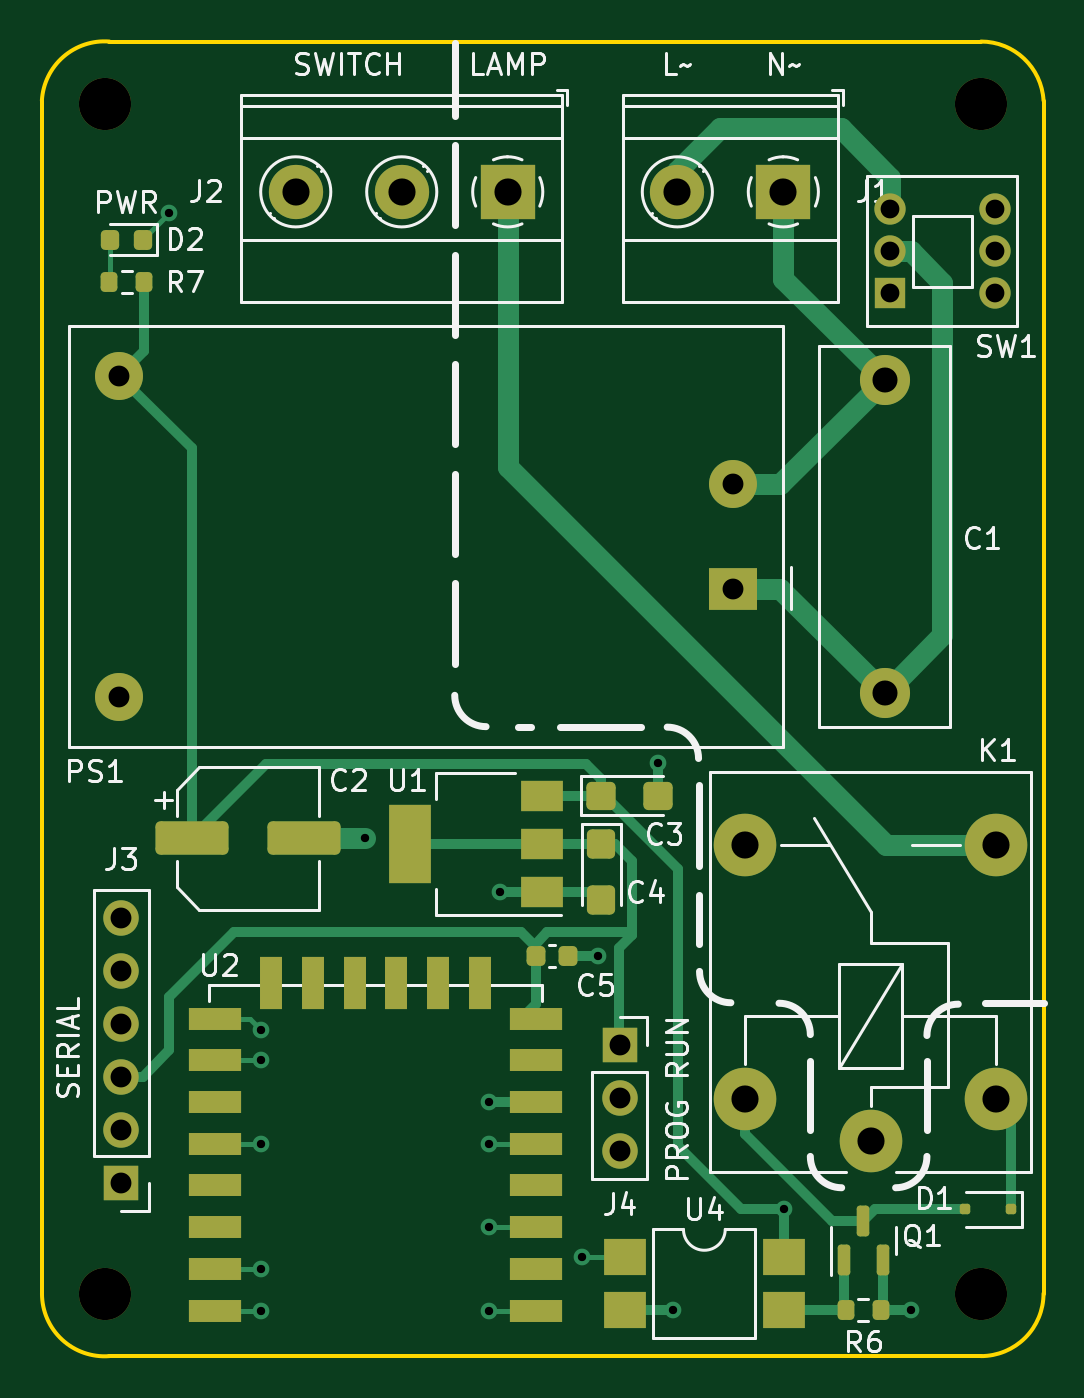
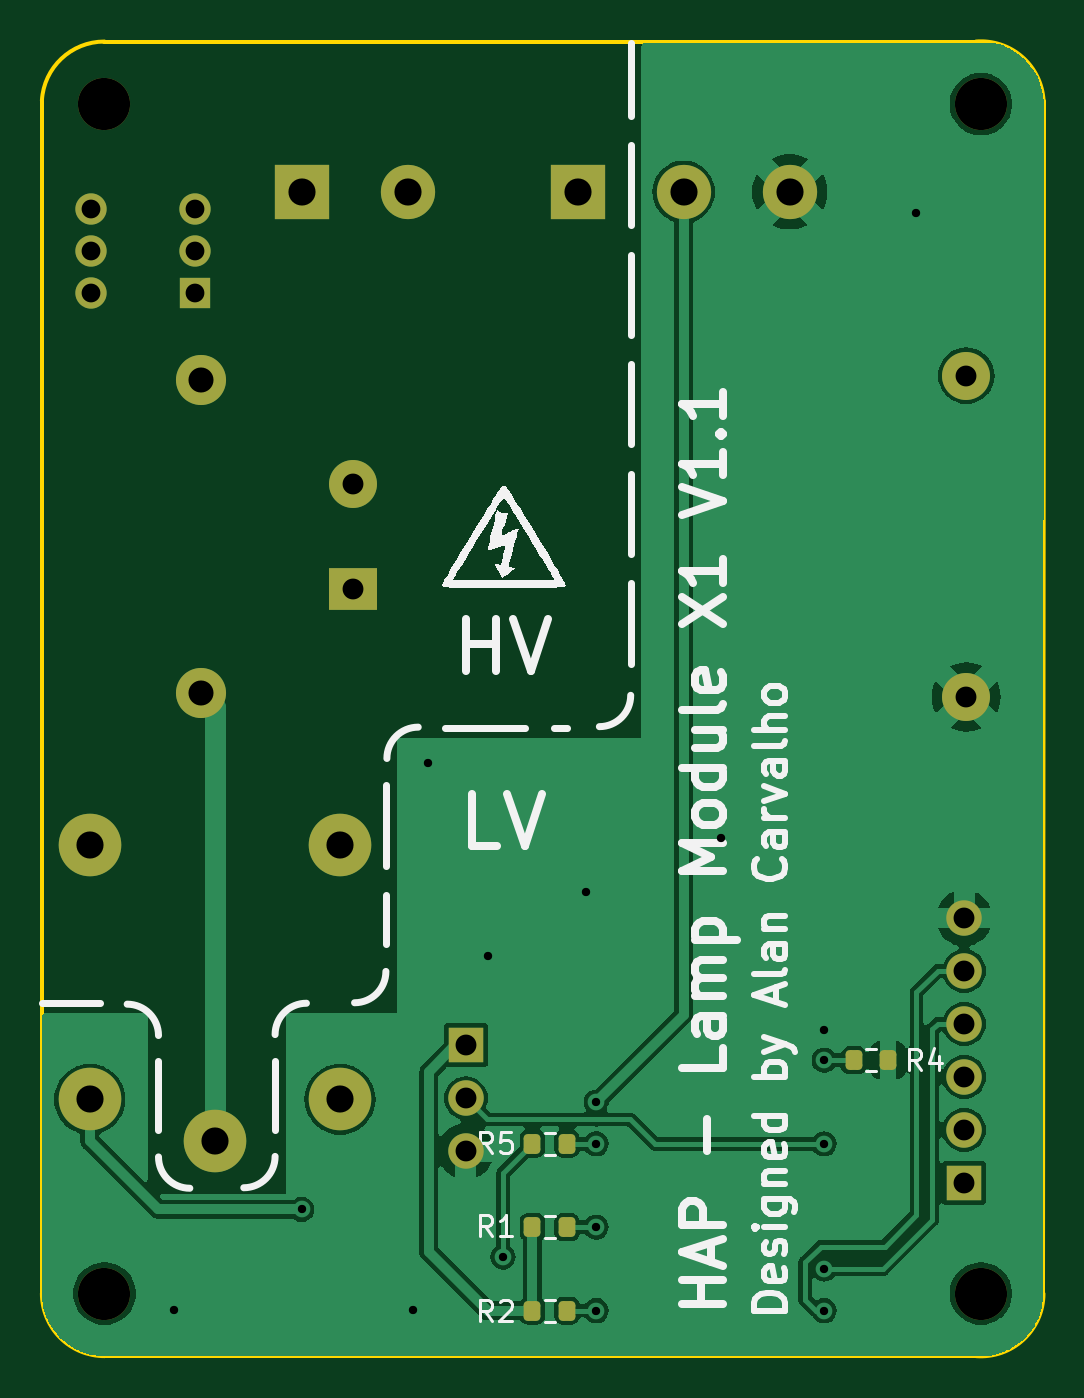
Circuit board: 11 layer files. Board 48.0 x 63.0 mm.
- bottom_copper: lamp_module_x1-B_Cu.gbl (68994 bytes)
- bottom_mask: lamp_module_x1-B_Mask.gbs (2582 bytes)
- paste: lamp_module_x1-B_Paste.gbp (1353 bytes)
- bottom_silk: lamp_module_x1-B_Silkscreen.gbo (32211 bytes)
- outline: lamp_module_x1-Edge_Cuts.gm1 (1051 bytes)
- top_copper: lamp_module_x1-F_Cu.gtl (11186 bytes)
- top_mask: lamp_module_x1-F_Mask.gts (4569 bytes)
- paste: lamp_module_x1-F_Paste.gtp (3340 bytes)
- top_silk: lamp_module_x1-F_Silkscreen.gto (44430 bytes)
- drill: lamp_module_x1-NPTH.drl (406 bytes)
- drill: lamp_module_x1-PTH.drl (1408 bytes)

=== bottom_copper: lamp_module_x1-B_Cu.gbl (68994 bytes, source omitted) ===
=== bottom_mask: lamp_module_x1-B_Mask.gbs (2582 bytes, source withheld) ===
=== paste: lamp_module_x1-B_Paste.gbp (1353 bytes, source withheld) ===
=== bottom_silk: lamp_module_x1-B_Silkscreen.gbo (32211 bytes, source omitted) ===
=== outline: lamp_module_x1-Edge_Cuts.gm1 ===
G04 #@! TF.GenerationSoftware,KiCad,Pcbnew,7.0.8*
G04 #@! TF.CreationDate,2024-05-09T14:58:02-03:00*
G04 #@! TF.ProjectId,lamp_module_x1,6c616d70-5f6d-46f6-9475-6c655f78312e,1.1*
G04 #@! TF.SameCoordinates,Original*
G04 #@! TF.FileFunction,Profile,NP*
%FSLAX46Y46*%
G04 Gerber Fmt 4.6, Leading zero omitted, Abs format (unit mm)*
G04 Created by KiCad (PCBNEW 7.0.8) date 2024-05-09 14:58:02*
%MOMM*%
%LPD*%
G01*
G04 APERTURE LIST*
G04 #@! TA.AperFunction,Profile*
%ADD10C,0.200000*%
G04 #@! TD*
G04 APERTURE END LIST*
D10*
X131784000Y-50918154D02*
X173559033Y-50918154D01*
X128554671Y-110926932D02*
G75*
G03*
X131784000Y-113918153I3000029J32D01*
G01*
X128554673Y-110926932D02*
X128550245Y-53743935D01*
X176553916Y-53744451D02*
G75*
G03*
X173559033Y-50918154I-2994916J-173649D01*
G01*
X131784005Y-50918091D02*
G75*
G03*
X128550246Y-53743935I-229905J-3000109D01*
G01*
X131784000Y-113918154D02*
X173554000Y-113918154D01*
X176554000Y-53744446D02*
X176554000Y-110918154D01*
X173554000Y-113918200D02*
G75*
G03*
X176554000Y-110918154I0J3000000D01*
G01*
M02*

=== top_copper: lamp_module_x1-F_Cu.gtl (11186 bytes, source omitted) ===
=== top_mask: lamp_module_x1-F_Mask.gts ===
G04 #@! TF.GenerationSoftware,KiCad,Pcbnew,7.0.8*
G04 #@! TF.CreationDate,2024-05-09T14:58:02-03:00*
G04 #@! TF.ProjectId,lamp_module_x1,6c616d70-5f6d-46f6-9475-6c655f78312e,1.1*
G04 #@! TF.SameCoordinates,Original*
G04 #@! TF.FileFunction,Soldermask,Top*
G04 #@! TF.FilePolarity,Negative*
%FSLAX46Y46*%
G04 Gerber Fmt 4.6, Leading zero omitted, Abs format (unit mm)*
G04 Created by KiCad (PCBNEW 7.0.8) date 2024-05-09 14:58:02*
%MOMM*%
%LPD*%
G01*
G04 APERTURE LIST*
G04 Aperture macros list*
%AMRoundRect*
0 Rectangle with rounded corners*
0 $1 Rounding radius*
0 $2 $3 $4 $5 $6 $7 $8 $9 X,Y pos of 4 corners*
0 Add a 4 corners polygon primitive as box body*
4,1,4,$2,$3,$4,$5,$6,$7,$8,$9,$2,$3,0*
0 Add four circle primitives for the rounded corners*
1,1,$1+$1,$2,$3*
1,1,$1+$1,$4,$5*
1,1,$1+$1,$6,$7*
1,1,$1+$1,$8,$9*
0 Add four rect primitives between the rounded corners*
20,1,$1+$1,$2,$3,$4,$5,0*
20,1,$1+$1,$4,$5,$6,$7,0*
20,1,$1+$1,$6,$7,$8,$9,0*
20,1,$1+$1,$8,$9,$2,$3,0*%
G04 Aperture macros list end*
%ADD10R,1.500000X1.500000*%
%ADD11C,1.500000*%
%ADD12RoundRect,0.225000X-0.225000X-0.250000X0.225000X-0.250000X0.225000X0.250000X-0.225000X0.250000X0*%
%ADD13RoundRect,0.150000X0.150000X-0.587500X0.150000X0.587500X-0.150000X0.587500X-0.150000X-0.587500X0*%
%ADD14C,2.500000*%
%ADD15RoundRect,0.125000X0.125000X0.125000X-0.125000X0.125000X-0.125000X-0.125000X0.125000X-0.125000X0*%
%ADD16R,1.700000X1.700000*%
%ADD17O,1.700000X1.700000*%
%ADD18RoundRect,0.218750X0.218750X0.256250X-0.218750X0.256250X-0.218750X-0.256250X0.218750X-0.256250X0*%
%ADD19C,3.000000*%
%ADD20R,2.600000X2.600000*%
%ADD21C,2.600000*%
%ADD22R,2.000000X1.500000*%
%ADD23R,2.000000X3.800000*%
%ADD24RoundRect,0.200000X-0.200000X-0.275000X0.200000X-0.275000X0.200000X0.275000X-0.200000X0.275000X0*%
%ADD25RoundRect,0.250000X-0.425000X0.450000X-0.425000X-0.450000X0.425000X-0.450000X0.425000X0.450000X0*%
%ADD26R,2.500000X1.100000*%
%ADD27R,1.100000X2.500000*%
%ADD28C,2.400000*%
%ADD29R,2.000000X1.780000*%
%ADD30R,2.300000X2.000000*%
%ADD31C,2.300000*%
%ADD32RoundRect,0.250000X-0.450000X-0.425000X0.450000X-0.425000X0.450000X0.425000X-0.450000X0.425000X0*%
%ADD33RoundRect,0.250000X-1.500000X-0.550000X1.500000X-0.550000X1.500000X0.550000X-1.500000X0.550000X0*%
G04 APERTURE END LIST*
D10*
X169204000Y-62960000D03*
D11*
X169204000Y-60960000D03*
X169204000Y-58960000D03*
X174204000Y-62960000D03*
X174204000Y-60960000D03*
X174204000Y-58960000D03*
D12*
X152224000Y-94742000D03*
X153774000Y-94742000D03*
D13*
X166968000Y-109304800D03*
X168868000Y-109304800D03*
X167918000Y-107429800D03*
D14*
X131554001Y-53918154D03*
D15*
X174995500Y-106889300D03*
X172795500Y-106889300D03*
D16*
X156234000Y-99015300D03*
D17*
X156234000Y-101555300D03*
X156234000Y-104095300D03*
D14*
X173554000Y-110918153D03*
D18*
X133379500Y-60407300D03*
X131804500Y-60407300D03*
D19*
X168268000Y-103613300D03*
X162268000Y-89413300D03*
X174268000Y-89413300D03*
X174268000Y-101613300D03*
X162268000Y-101613300D03*
D20*
X150876000Y-58121300D03*
D21*
X145796000Y-58121300D03*
X140716000Y-58121300D03*
D16*
X132358000Y-105619300D03*
D17*
X132358000Y-103079300D03*
X132358000Y-100539300D03*
X132358000Y-97999300D03*
X132358000Y-95459300D03*
X132358000Y-92919300D03*
D21*
X159004000Y-58121300D03*
D20*
X164084000Y-58121300D03*
D22*
X152502000Y-91663300D03*
X152502000Y-89363300D03*
D23*
X146202000Y-89363300D03*
D22*
X152502000Y-87063300D03*
D24*
X167093000Y-111715300D03*
X168743000Y-111715300D03*
D25*
X155368000Y-89363300D03*
X155368000Y-92063300D03*
D26*
X152224000Y-111738800D03*
X152224000Y-109738800D03*
X152224000Y-107738800D03*
X152224000Y-105738800D03*
X152224000Y-103738800D03*
X152224000Y-101738800D03*
X152224000Y-99738800D03*
X152224000Y-97738800D03*
X136824000Y-97738800D03*
X136824000Y-99738800D03*
X136824000Y-101738800D03*
X136824000Y-103738800D03*
X136824000Y-105738800D03*
X136824000Y-107738800D03*
X136824000Y-109738800D03*
X136824000Y-111738800D03*
D27*
X149534000Y-96038800D03*
X147534000Y-96038800D03*
X145534000Y-96038800D03*
X143534000Y-96038800D03*
X141534000Y-96038800D03*
X139534000Y-96038800D03*
D28*
X168934000Y-82131300D03*
X168934000Y-67131300D03*
D29*
X156488000Y-109175300D03*
X156488000Y-111715300D03*
X164108000Y-111715300D03*
X164108000Y-109175300D03*
D30*
X161652500Y-77131300D03*
D31*
X161652500Y-72131300D03*
X132252500Y-82331300D03*
X132252500Y-66931300D03*
D32*
X155368000Y-87063301D03*
X158068000Y-87063301D03*
D14*
X131554001Y-110918154D03*
X173553999Y-53918154D03*
D33*
X135730000Y-89109300D03*
X141130000Y-89109300D03*
D24*
X131787000Y-62439300D03*
X133437000Y-62439300D03*
M02*

=== paste: lamp_module_x1-F_Paste.gtp (3340 bytes, source withheld) ===
=== top_silk: lamp_module_x1-F_Silkscreen.gto (44430 bytes, source omitted) ===
=== drill: lamp_module_x1-NPTH.drl ===
M48
; DRILL file {KiCad 7.0.8} date Thu May  9 14:58:10 2024
; FORMAT={-:-/ absolute / metric / decimal}
; #@! TF.CreationDate,2024-05-09T14:58:10-03:00
; #@! TF.GenerationSoftware,Kicad,Pcbnew,7.0.8
; #@! TF.FileFunction,NonPlated,1,2,NPTH
FMAT,2
METRIC
; #@! TA.AperFunction,NonPlated,NPTH,ComponentDrill
T1C2.500
%
G90
G05
T1
X131.554Y-53.918
X131.554Y-110.918
X173.554Y-53.918
X173.554Y-110.918
T0
M30

=== drill: lamp_module_x1-PTH.drl ===
M48
; DRILL file {KiCad 7.0.8} date Thu May  9 14:58:10 2024
; FORMAT={-:-/ absolute / metric / decimal}
; #@! TF.CreationDate,2024-05-09T14:58:10-03:00
; #@! TF.GenerationSoftware,Kicad,Pcbnew,7.0.8
; #@! TF.FileFunction,Plated,1,2,PTH
FMAT,2
METRIC
; #@! TA.AperFunction,Plated,PTH,ViaDrill
T1C0.400
; #@! TA.AperFunction,Plated,PTH,ComponentDrill
T2C0.900
; #@! TA.AperFunction,Plated,PTH,ComponentDrill
T3C1.000
; #@! TA.AperFunction,Plated,PTH,ComponentDrill
T4C1.200
; #@! TA.AperFunction,Plated,PTH,ComponentDrill
T5C1.300
%
G90
G05
T1
X134.644Y-59.137
X139.063Y-98.277
X139.063Y-99.739
X139.063Y-103.739
X139.063Y-109.739
X139.063Y-111.739
X144.018Y-89.109
X149.985Y-101.739
X149.985Y-103.739
X149.985Y-107.739
X149.985Y-111.739
X150.495Y-91.663
X154.456Y-109.175
X155.194Y-94.742
X158.068Y-85.471
X158.774Y-111.715
X164.108Y-106.889
X170.204Y-111.715
T2
X169.204Y-58.96
X169.204Y-60.96
X169.204Y-62.96
X174.204Y-58.96
X174.204Y-60.96
X174.204Y-62.96
T3
X132.252Y-66.931
X132.252Y-82.331
X132.358Y-92.919
X132.358Y-95.459
X132.358Y-97.999
X132.358Y-100.539
X132.358Y-103.079
X132.358Y-105.619
X156.234Y-99.015
X156.234Y-101.555
X156.234Y-104.095
X161.653Y-72.131
X161.653Y-77.131
T4
X168.934Y-67.131
X168.934Y-82.131
T5
X140.716Y-58.121
X145.796Y-58.121
X150.876Y-58.121
X159.004Y-58.121
X162.268Y-89.413
X162.268Y-101.613
X164.084Y-58.121
X168.268Y-103.613
X174.268Y-89.413
X174.268Y-101.613
T0
M30
